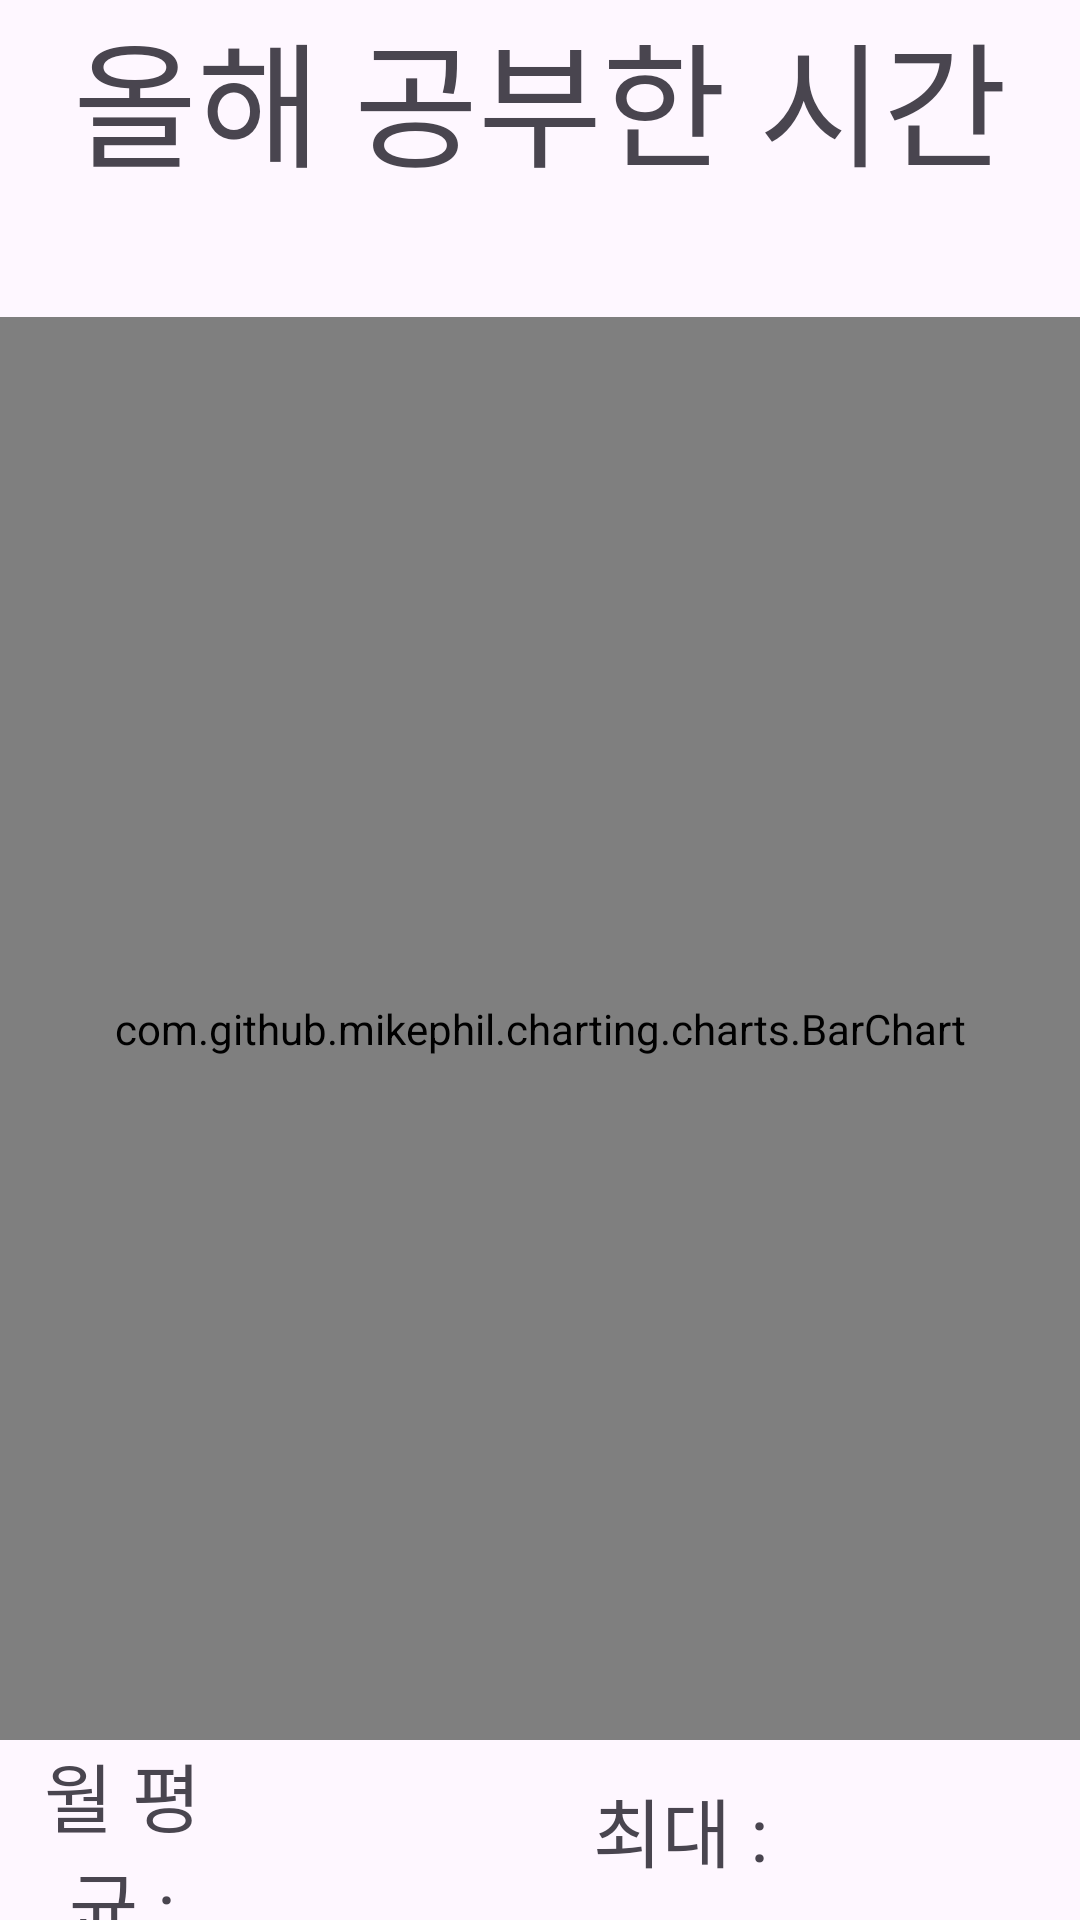

Android layout source for this screen:
<!-- AndroidManifest.xml: application theme Theme.MobileTeamProject -->
<!-- res/layout/fragment_monthly.xml -->
<?xml version="1.0" encoding="utf-8"?>
<LinearLayout xmlns:android="http://schemas.android.com/apk/res/android"
    xmlns:tools="http://schemas.android.com/tools"
    android:layout_width="match_parent"
    android:layout_height="match_parent"
    tools:context=".MonthlyFragment"
    android:orientation="vertical">

    <TextView
        android:layout_width="match_parent"
        android:layout_height="wrap_content"
        android:text="올해 공부한 시간"
        android:textSize="45dp"
        android:gravity="center"/>

    <TextView
        android:layout_width="match_parent"
        android:layout_height="wrap_content"
        android:text=""
        android:textSize="30dp"
        android:gravity="center"
        android:id="@+id/monthlyTotalTime"/>

    <RelativeLayout
        android:layout_width="match_parent"
        android:layout_height="match_parent"
        android:orientation="horizontal">
        
        <LinearLayout
            android:layout_width="match_parent"
            android:layout_height="wrap_content"
            android:layout_alignParentBottom="true"
            android:orientation="horizontal"
            android:id="@+id/Avg"
            android:gravity="center_vertical">
            <TextView
                android:layout_width="0dp"
                android:layout_height="60dp"
                android:layout_weight="1"
                android:text="월 평균 :"
                android:textSize="25dp"
                android:gravity="center"/>
            <TextView
                android:layout_width="0dp"
                android:layout_height="60dp"
                android:layout_weight="1.2"
                android:text=""
                android:id="@+id/AvgTime"
                android:textSize="18dp"
                android:gravity="center"/>
            <TextView
                android:layout_width="0dp"
                android:layout_height="60dp"
                android:layout_weight="1"
                android:text="  최대 :"
                android:textSize="25dp"
                android:gravity="center"/>
            <TextView
                android:layout_width="0dp"
                android:layout_height="60dp"
                android:layout_weight="1.2"
                android:text=""
                android:id="@+id/MaxTime"
                android:textSize="18dp"
                android:gravity="center"/>
        </LinearLayout>

        <com.github.mikephil.charting.charts.BarChart
            android:layout_width="match_parent"
            android:layout_height="match_parent"
            android:layout_marginBottom="60dp"
            android:id="@+id/studyMonthlyTime"/>
    </RelativeLayout>

</LinearLayout>
<!-- resources referenced by this layout -->
<resources>
  <style name="Theme.MobileTeamProject" parent="Base.Theme.MobileTeamProject" />
  <style name="Base.Theme.MobileTeamProject" parent="Theme.Material3.DayNight">
          
           <item name="colorPrimary">@color/main</item>
      </style>
  <color name="main">#32D2CA</color>
</resources>
